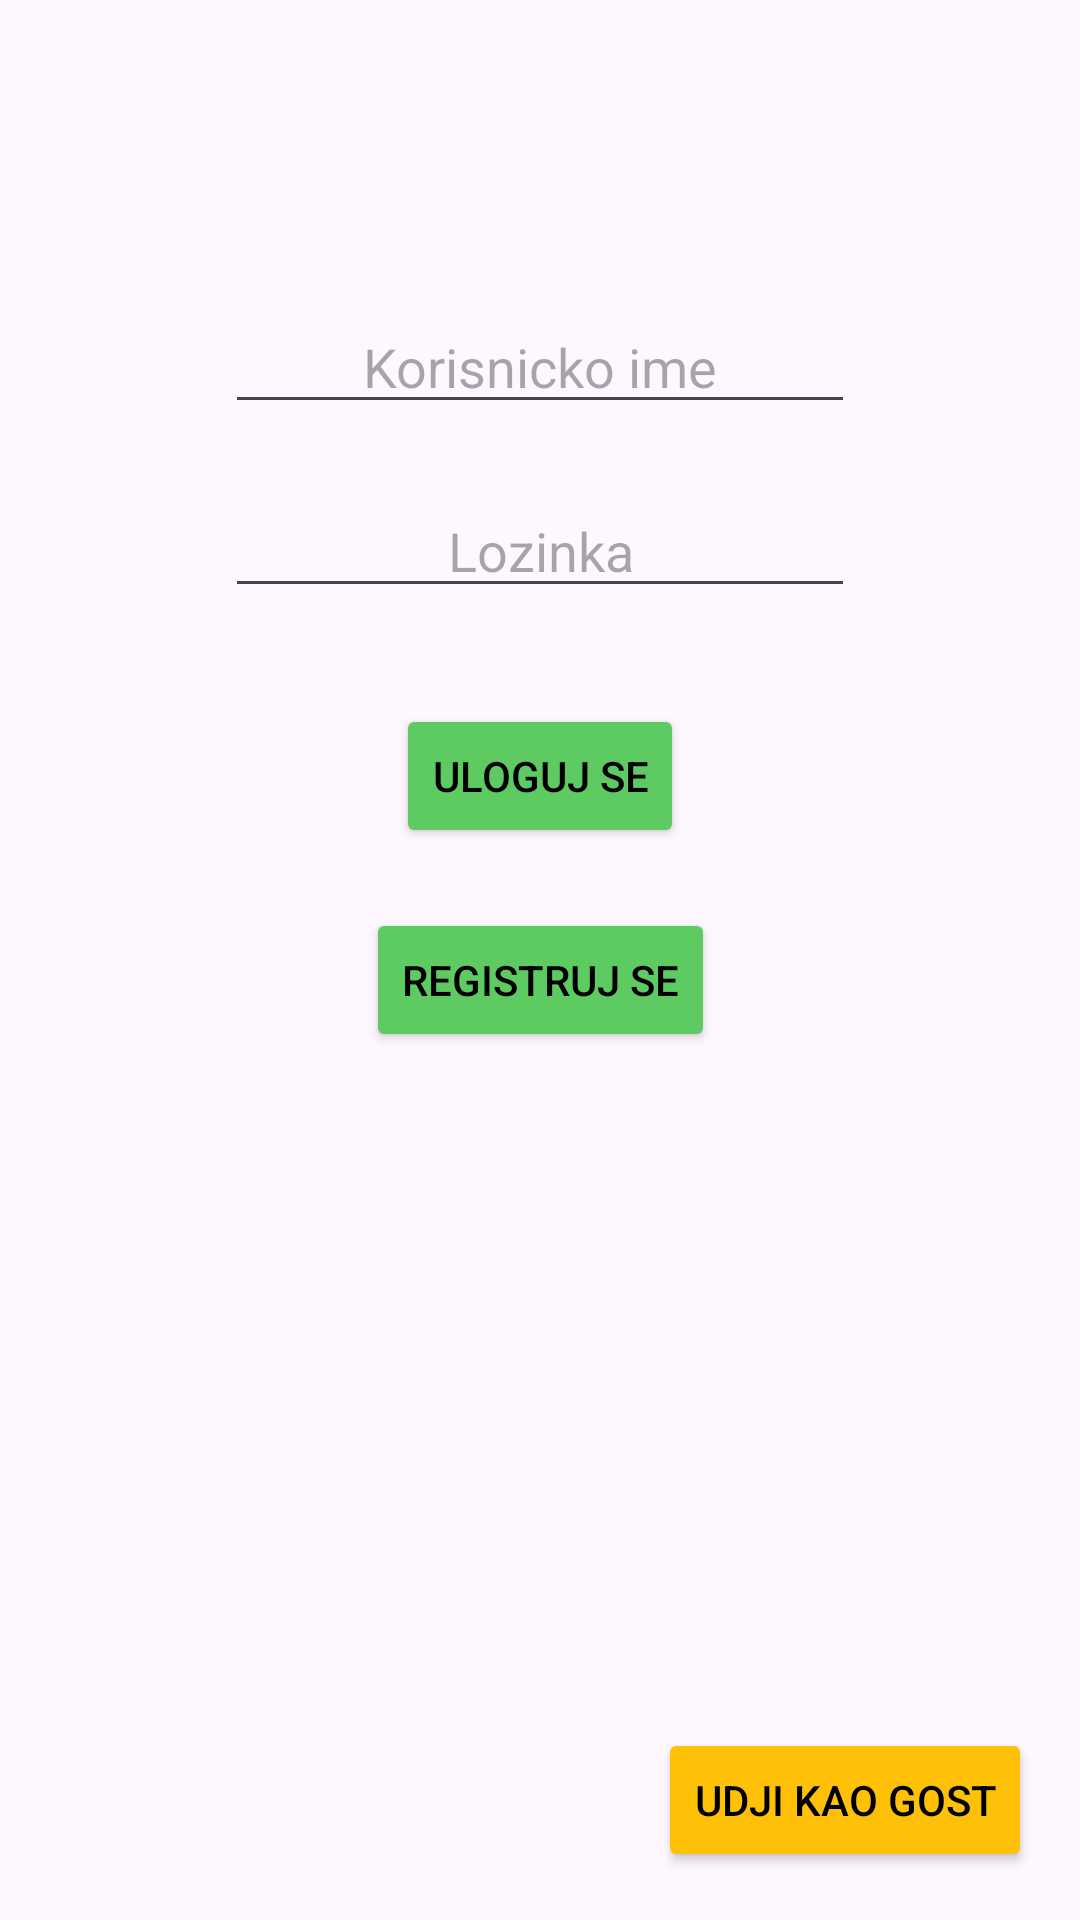

The Android layout XML behind this screen, and the referenced resources:
<!-- AndroidManifest.xml: application theme Theme.Cycling -->
<!-- res/layout/activity_login.xml -->
<?xml version="1.0" encoding="utf-8"?>
<androidx.constraintlayout.widget.ConstraintLayout xmlns:android="http://schemas.android.com/apk/res/android"
    xmlns:app="http://schemas.android.com/apk/res-auto"
    xmlns:tools="http://schemas.android.com/tools"
    android:id="@+id/main"
    android:layout_width="match_parent"
    android:layout_height="match_parent"
    tools:context=".LoginActivity">

    <EditText
        android:id="@+id/passwordEt"
        android:layout_width="wrap_content"
        android:layout_height="wrap_content"
        android:layout_marginTop="20dp"
        android:ems="10"
        android:hint="Lozinka"
        android:inputType="textPassword"
        android:textAlignment="center"
        app:layout_constraintEnd_toEndOf="parent"
        app:layout_constraintStart_toStartOf="parent"
        app:layout_constraintTop_toBottomOf="@+id/usernameEt" />

    <EditText
        android:id="@+id/usernameEt"
        android:layout_width="wrap_content"
        android:layout_height="wrap_content"
        android:layout_marginTop="100dp"
        android:ems="10"
        android:hint="Korisnicko ime"
        android:inputType="text"
        android:textAlignment="center"
        app:layout_constraintEnd_toEndOf="parent"
        app:layout_constraintStart_toStartOf="parent"
        app:layout_constraintTop_toTopOf="parent" />

    <Button
        android:id="@+id/loginBtn"
        android:layout_width="wrap_content"
        android:layout_height="wrap_content"
        android:layout_marginTop="32dp"
        android:text="Uloguj se"
        android:textColor="@color/black"
        android:backgroundTint="#5ECA62"
        app:layout_constraintEnd_toEndOf="parent"
        app:layout_constraintStart_toStartOf="parent"
        app:layout_constraintTop_toBottomOf="@+id/passwordEt" />

    <Button
        android:id="@+id/registerBtn"
        android:layout_width="wrap_content"
        android:layout_height="wrap_content"
        android:layout_marginTop="20dp"
        android:text="Registruj se"
        android:textColor="@color/black"
        android:backgroundTint="#5ECA62"
        app:layout_constraintEnd_toEndOf="parent"
        app:layout_constraintStart_toStartOf="parent"
        app:layout_constraintTop_toBottomOf="@+id/loginBtn" />

    <Button
        android:id="@+id/guestBtn"
        android:layout_width="wrap_content"
        android:layout_height="wrap_content"
        android:layout_marginEnd="16dp"
        android:layout_marginBottom="16dp"
        android:backgroundTint="#FFC107"
        android:text="Udji kao gost"
        android:textColor="@color/black"
        app:layout_constraintBottom_toBottomOf="parent"
        app:layout_constraintEnd_toEndOf="parent"
        app:layout_constraintHorizontal_bias="1.0"
        app:layout_constraintStart_toStartOf="parent" />
</androidx.constraintlayout.widget.ConstraintLayout>
<!-- resources referenced by this layout -->
<resources>
  <style name="Theme.Cycling" parent="Theme.Material3.DayNight.NoActionBar">
          
      </style>
  <!-- not gathered from this repository: default colours our renderer supplied (Android Studio template values) -->
  <color name="black">#FF000000</color>
</resources>
